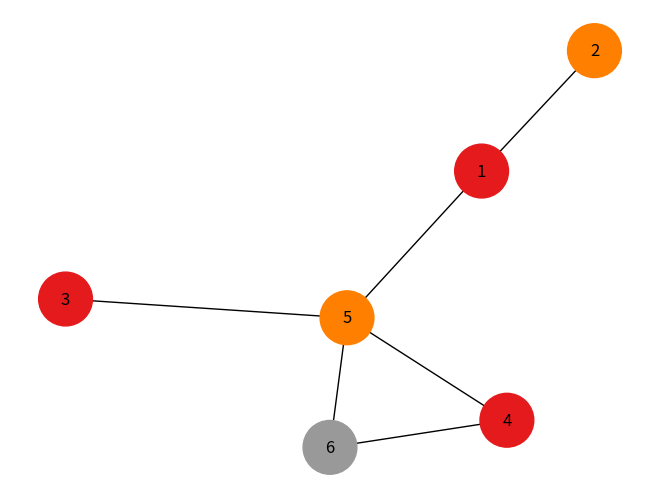

This figure's Python source:
import random
from math import floor
import pandas as pd
import numpy as np
import networkx as nx
import matplotlib.pyplot as plt

class Graf():
    def __init__(self):             # rozmiar = random.randint(3,7) - drugi arg
        self.nazwa = "LOSOWY"
        self.rozmiar = 0            # ile wierzchołków w grafie
        self.kolory = 1             # ile kolorów jest użytychjak na razie
        self.sasiedzi = []          # każda podlista to zbiór sąsiadów danego wierzchołka
        self.kolorowanie = [] #= [0 for _ in range(self.rozmiar)]   # kolory numerujemy od 1 w górę, 0 na pozycji kolorów oznacza, że wierzchołek jest jeszcze nie pokolorowany

    def generuj_graf(self, v: int, nasycenie = 50, typ = 'l'): # petle_wlasne = False
        ### GENERATOR GRAFÓW o ilości wierzchołków v i nasyceniu krawędziami[%] 'nasycenie' ###

        typ.lower()
        if typ == 'z': self.nazwa = "zagęszczony"
        elif typ == 'r': self.nazwa = "równomierny"
        elif typ == 'l': self.nazwa = "losowy"
        else: raise ValueError("Nieznany typ grafu")

        self.rozmiar = v
        e = round(v*(v-1)/2 * nasycenie/100)
        lista_incydencji = [[] for _ in range(v)]

        # miesza wierzchołki, żeby rozkład był bardziej losowy
        wierzcholki = [i for i in range(v)]
        random.shuffle(wierzcholki)
        powtorka = False

        # przy równomiernym rozkładzie najpierw daje każdemu wierzchołkowi minimalną liczbę krawędzi, później rozdziela pozostałe
        if typ == 'r': krawedzi = floor(e*2/v)

        while e > 0:
            nr_wierzcholka = 1
            for v0 in wierzcholki:
                # w zagęszczonym przydziela każdemu wierzchołkowi maksymalną liczbę krawędzi
                if typ == 'z': krawedzi_z_wierzcholka = v-nr_wierzcholka
                elif typ == 'r': krawedzi_z_wierzcholka = krawedzi - len(lista_incydencji[v0])
                # losowy działa losowo
                else: krawedzi_z_wierzcholka = random.randint(0,v-nr_wierzcholka)

                mozliwe_v1 = wierzcholki[nr_wierzcholka:] # bierzemy pod uwagę tylko "późniejsze" wierzchołki
                if typ != 'z': random.shuffle(mozliwe_v1) # przy 'z' i tak łączymy z wszystkimi możliwymi wierzchołkami

                for i in range(krawedzi_z_wierzcholka):
                    # print("e", e, "i", i ,"v0", v0, "krawedzi", krawedzi_z_wierzcholka, "v1", mozliwe_v1, "długosc", len(mozliwe_v1))
                    if (typ == 'r' and len(mozliwe_v1)<i+1):
                        # jeżeli skończyły nam się "późniejsze" wierzchołki, szukamy wierzchołka, który ma dobrą liczbę krawędzi i dokładamy mu jedną
                        j = 0
                        while(len(lista_incydencji[wierzcholki[j]]) > krawedzi):
                            j+=1
                        v1 = wierzcholki[j]
                    elif powtorka:  # jeżeli idziemy kolejny raz, musimy sprawdzić, czy już nie ma takiej krawędzi
                        if mozliwe_v1[i] in lista_incydencji[v0]: continue
                    else:
                        v1 = mozliwe_v1[i]

                    # dodanie wierzchołków do listy incydencji
                    lista_incydencji[v0].append(v1)
                    lista_incydencji[v1].append(v0)
                    e-=1
                    if e == 0:
                        self.sasiedzi = lista_incydencji
                        self.kolorowanie = [0 for _ in range(self.rozmiar)]
                        return 0    # kończy, gdy wykorzystał wszystkie krawędzie
                nr_wierzcholka += 1
            if typ == 'l': powtorka = True
            if typ == "r": krawedzi += 1

    def pokaz_liste_incydencji(self):
        print("LISTA INCYDENCJI")
        for row in range(len(self.sasiedzi)):
            print(row+1, ".", end=" ")
            for col in range(len(self.sasiedzi[row])):
                print(self.sasiedzi[row][col]+1, end=" ")
            print()
        print()

    def pokaz_kolorowanie(self):
        print("KOLOROWANIE")
        for i in range(self.rozmiar):
            print(i+1, ".", self.kolorowanie[i])

        print("Dla grafu", self.nazwa , "użyto", self.kolory, "kolorów.\n")

    def koloruj_wierzcholek(self, v: int):
        for kolor in range(1, self.kolory+1):
            uzyty = False
            for sasiad in self.sasiedzi[v]:
                if self.kolorowanie[sasiad] == kolor:
                    uzyty = True
                    break
            if uzyty == False:
                self.kolorowanie[v] = kolor
                return

        self.kolory += 1
        self.kolorowanie[v] = self.kolory
        return

    def koloruj_graf(self):
        for v in range(self.rozmiar):
            self.koloruj_wierzcholek(v)

    def wczytaj_z_pliku(self):
        # WCZTYWANIE Z PLIKU
        error = True
        while(error):
            print("Podaj nazwe pliku z ktorego pobierzemy dane: ")
            nazwa_pliku: str=input()
            self.nazwa = nazwa_pliku
            try:
                file = open(nazwa_pliku, "r")
                error = False
            except: print("Nie można otworzyć pliku")

        self.rozmiar=int(file.readline())                    #wczytujemy z pliku ilosc wierzcholkow

        self.sasiedzi = [[]for _ in range(self.rozmiar)] # wczytujemy dane z pliku
        # print("rozmiar: ", self.rozmiar, "sasiedzi: ", self.sasiedzi)
        for line in file:
            a,b = map(int, line.split())
            #print("a: ", a, " b: ", b)
            if(a<b):
                self.sasiedzi[a-1].append(b-1)
                self.sasiedzi[b-1].append(a-1)
        self.kolorowanie = [0 for _ in range(self.rozmiar)]     # kolory numerujemy od 1 w górę, 0 na pozycji kolorów oznacza,
        file.close()                                            # że wierzchołek jest jeszcze nie pokolorowany

    def l_krawedzi(self):
        v0 = []
        v1 = []
        for i in range(0, len(self.sasiedzi)):
            for sasiad in self.sasiedzi[i]:
                if(i<sasiad):
                    v0.append(i+1)
                    v1.append(sasiad+1)
        return v0, v1

    def visual(self):
        # Build a dataframe with your connections
        v0, v1 = self.l_krawedzi()
        df = pd.DataFrame({'from': v0, 'to': v1})

        # And a data frame with characteristics for your nodes
        carac = pd.DataFrame({'ID': [i+1 for i in range(self.rozmiar)] , 'myvalue': self.kolorowanie})

        # Build your graph
        G = nx.from_pandas_edgelist(df, 'from', 'to', create_using=nx.Graph())

        # The order of the node for networkX is the following order:
        G.nodes()
        # Thus, we cannot give directly the 'myvalue' column to netowrkX, we need to arrange the order!

        # Here is the tricky part: I need to reorder carac to assign the good color to each node
        carac = carac.set_index('ID')
        carac = carac.reindex(G.nodes())

        # And I need to transform my categorical column in a numerical value: group1->1, group2->2...
        carac['myvalue'] = pd.Categorical(carac['myvalue'])
        carac['myvalue'].cat.codes

        # Custom the nodes:
        nx.draw(G, with_labels=True, node_color=carac['myvalue'].cat.codes, cmap=plt.cm.Set1, node_size=1500)
        plt.show()

def main():
    g = Graf()
    try:
        g.generuj_graf(6)
    except ValueError as msg:
        print("Nie można wygenerować grafu (", msg, ')')
        return 0
    # g.wczytaj_z_pliku()
    g.pokaz_liste_incydencji()
    g.koloruj_graf()
    g.pokaz_kolorowanie()
    g.visual()

if __name__ == '__main__':
    main()
